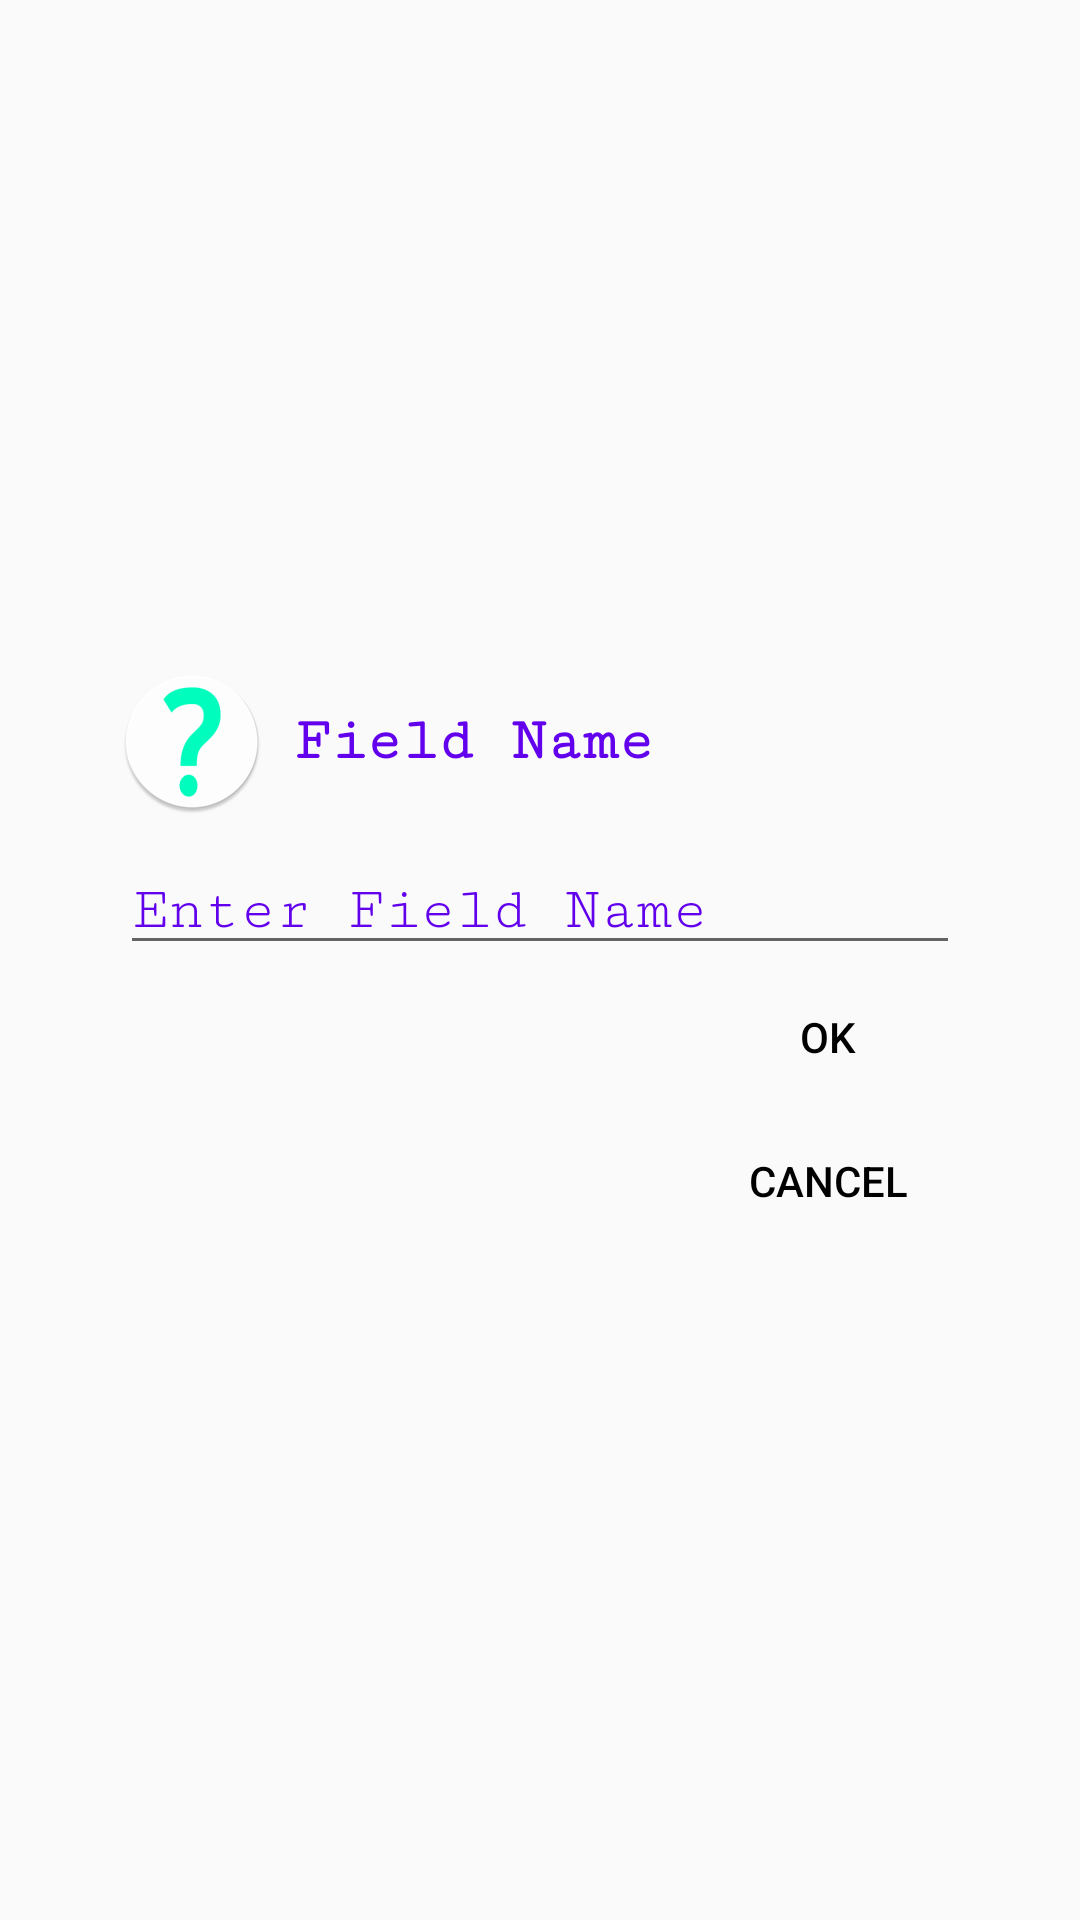

Here is an Android app screen rendered from its layout file. Give the layout XML and the strings, colors and styles it references.
<!-- AndroidManifest.xml: application theme AppTheme -->
<!-- res/layout/aaf_alert_box.xml -->
<?xml version="1.0" encoding="utf-8"?>
<LinearLayout xmlns:android="http://schemas.android.com/apk/res/android"
    android:orientation="vertical" android:layout_width="match_parent"
    android:layout_height="match_parent"
    android:gravity="center"
    android:paddingRight="40dp"
    android:paddingLeft="40dp"
    android:paddingTop="20dp"
    android:paddingBottom="20dp"
    >

    <LinearLayout
        android:layout_width="match_parent"
        android:layout_height="wrap_content">

        <ImageView
            android:layout_width="wrap_content"
            android:layout_height="50dp"
            android:src="@mipmap/ic_question"/>

        <TextView
            android:layout_marginLeft="10dp"
            android:layout_width="match_parent"
            android:layout_height="50dp"
            android:text="Field Name"
            android:textStyle="bold"
            android:fontFamily="serif-monospace"
            android:textColor="@color/colorPrimary"
            android:gravity="center_vertical"
            android:textSize="20dp"
            />

    </LinearLayout>


    <EditText
        android:id="@+id/ed_field"
        android:layout_width="match_parent"
        android:layout_height="wrap_content"
        android:textCursorDrawable="@drawable/color_cursor"
        android:layout_marginTop="10dp"
        android:hint="Enter Field Name"
        android:inputType="text"
        android:fontFamily="serif-monospace"
        android:textSize="20dp"
        android:maxLines="1"
        android:textColor="#000000"
        android:textColorHint="@color/colorPrimary" />


    <LinearLayout
        android:layout_width="match_parent"
        android:layout_height="wrap_content"
        android:orientation="vertical"
        android:gravity="end"
        >

        <Button
            android:id="@+id/btn_ok"
            android:layout_width="wrap_content"
            android:layout_height="wrap_content"
            android:text="Ok"
            android:textColor="#000000"
            style="@style/Base.Widget.AppCompat.Button.Borderless"
            />

        <Button
            android:layout_width="wrap_content"
            android:layout_height="wrap_content"
            android:id="@+id/btn_cancel"
            android:text="Cancel"
            android:textColor="#000000"
            style="@style/Base.Widget.AppCompat.Button.Borderless"
            />


    </LinearLayout>
</LinearLayout>
<!-- resources referenced by this layout -->
<resources>
  <!-- drawable color_cursor (drawable) -->
  <?xml version="1.0" encoding="utf-8"?>
  <shape xmlns:android="http://schemas.android.com/apk/res/android" >
      <size android:width="2dp" />
      <solid android:color="#3f51b5"  />
  </shape>
  <!-- mipmap ic_question: png bitmap (mipmap-hdpi, 3154 bytes) -->
  <style name="AppTheme" parent="Theme.AppCompat.Light.DarkActionBar">
          
          <item name="colorPrimary">@color/colorPrimary</item>
          <item name="colorPrimaryDark">@color/colorPrimaryDark</item>
          <item name="colorAccent">@color/colorAccent</item>
      </style>
  <!-- not gathered from this repository: default colours our renderer supplied (Android Studio template values) -->
  <color name="colorPrimary">#FF6200EE</color>
  <color name="colorPrimaryDark">#FF3700B3</color>
  <color name="colorAccent">#FF03DAC5</color>
</resources>
